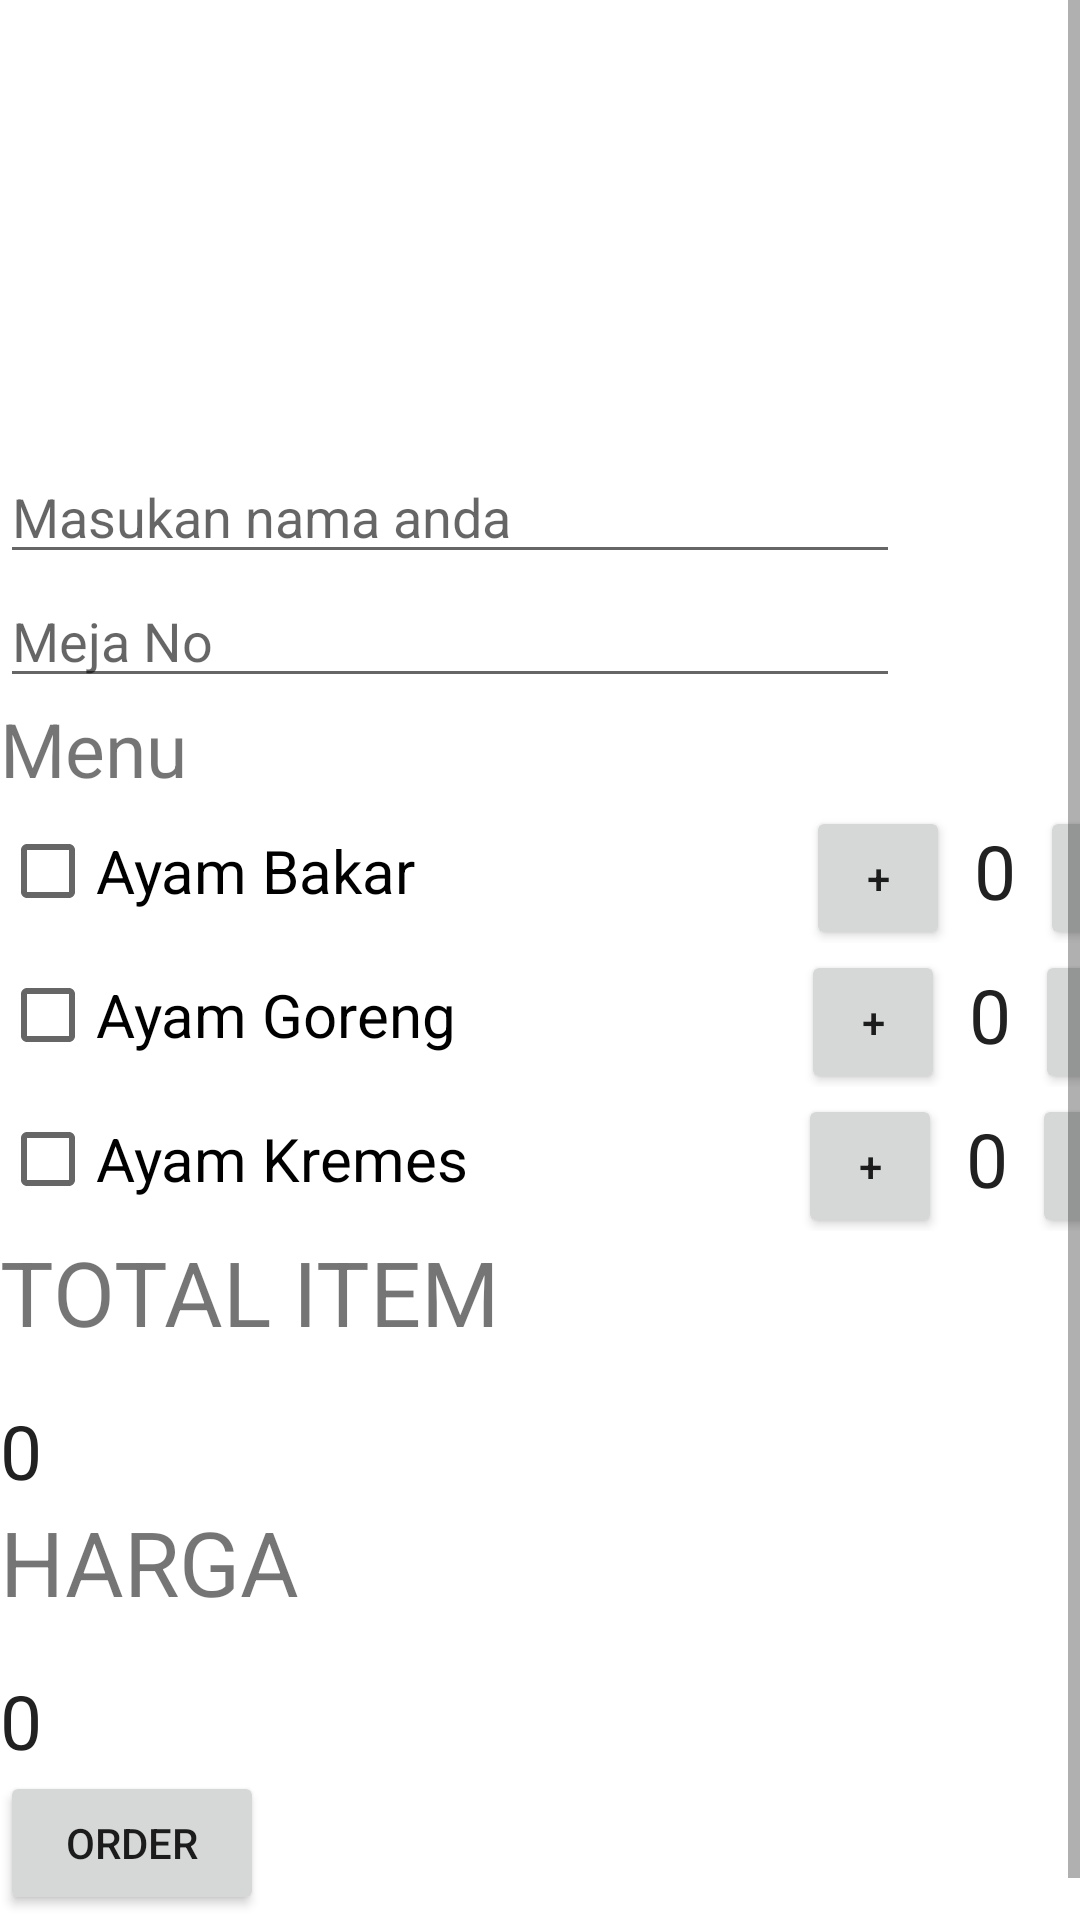

Reconstruct the res/layout file that produces this screen, plus the resources it refers to.
<!-- AndroidManifest.xml: application theme Theme.PesanAntar -->
<!-- res/layout/activity_order.xml -->
<?xml version="1.0" encoding="utf-8"?>
<ScrollView android:layout_width="fill_parent"
    android:layout_height="fill_parent"
    xmlns:android="http://schemas.android.com/apk/res/android">
    <LinearLayout xmlns:app="http://schemas.android.com/apk/res-auto"
        xmlns:tools="http://schemas.android.com/tools"
        xmlns:android="http://schemas.android.com/apk/res/android"
        android:layout_width="match_parent"
        android:layout_height="match_parent"
        android:orientation="vertical"
        tools:context=".Order">

        <ImageView
            android:layout_width="match_parent"
            android:layout_height="150dp"
            android:src="@drawable/logounpam" />

        <EditText
            android:layout_width="300dp"
            android:layout_height="wrap_content"
            android:hint="Masukan nama anda"
            android:id="@+id/edt_name"
            android:inputType="text"/>

        <EditText
            android:layout_width="300dp"
            android:layout_height="wrap_content"
            android:hint="Meja No"
            android:id="@+id/edt_meja"
            android:inputType="text"/>
        <TextView
            android:layout_width="wrap_content"
            android:layout_height="wrap_content"
            android:text="Menu"
            android:textSize="25dp"/>
        <LinearLayout
            android:layout_width="match_parent"
            android:layout_height="wrap_content"
            android:orientation="horizontal">

            <CheckBox
                android:id="@+id/AyamBakar_checkbox"
                android:layout_width="wrap_content"
                android:layout_height="wrap_content"
                android:textSize="20dp"
                android:text="Ayam Bakar"/>
            <Button
                android:layout_width="48dp"
                android:layout_marginStart="130dp"
                android:onClick="increment_AyamBakar"
                android:text="+"

                android:layout_height="48dp" />
            <TextView
                android:textColor="#212121"
                android:layout_gravity="center"
                android:layout_width="wrap_content"
                android:layout_height="wrap_content"
                android:text="0"
                android:paddingRight="8dp"
                android:paddingLeft="8dp"
                android:id="@+id/quantity_textview_AyamBakar"
                android:textSize="25dp"/>
            <Button
                android:layout_width="48dp"
                android:onClick="decrement_AyamBakar"
                android:text="-"

                android:layout_height="48dp" />
        </LinearLayout>
        <LinearLayout
            android:layout_width="match_parent"
            android:layout_height="wrap_content"
            android:orientation="horizontal">

            <CheckBox
                android:id="@+id/AyamGoreng_checkbox"
                android:layout_width="wrap_content"
                android:layout_height="wrap_content"
                android:textSize="20dp"
                android:text="Ayam Goreng"/>

            <Button
                android:layout_width="48dp"
                android:layout_marginStart="115dp"
                android:onClick="increment_AyamGoreng"
                android:text="+"
                android:layout_height="48dp" />
            <TextView
                android:textColor="#212121"
                android:layout_gravity="center"
                android:layout_width="wrap_content"
                android:layout_height="wrap_content"
                android:text="0"
                android:paddingRight="8dp"
                android:paddingLeft="8dp"
                android:id="@+id/quantity_textview_AyamGoreng"
                android:textSize="25dp"/>
            <Button
                android:layout_width="48dp"
                android:onClick="decrement_AyamGoreng"
                android:text="-"
                android:layout_height="48dp" />
        </LinearLayout>

        <LinearLayout
            android:layout_width="match_parent"
            android:layout_height="wrap_content"
            android:orientation="horizontal">

            <CheckBox
                android:id="@+id/AyamKremes_checkbox"
                android:layout_width="wrap_content"
                android:layout_height="wrap_content"
                android:textSize="20dp"
                android:text="Ayam Kremes"/>
            <Button
                android:layout_width="48dp"
                android:layout_marginStart="110dp"
                android:onClick="increment_AyamKremes"
                android:text="+"

                android:layout_height="48dp" />
            <TextView
                android:textColor="#212121"
                android:layout_gravity="center"
                android:layout_width="wrap_content"
                android:layout_height="wrap_content"
                android:text="0"
                android:paddingRight="8dp"
                android:paddingLeft="8dp"
                android:id="@+id/quantity_textview_AyamKremes"
                android:textSize="25dp"/>
            <Button
                android:layout_width="48dp"
                android:onClick="decrement_AyamKremes"
                android:text="-"

                android:layout_height="48dp" />
        </LinearLayout>

        <TextView
            android:layout_width="wrap_content"
            android:layout_height="wrap_content"
            android:text="Total Item"
            android:textSize="30dp"
            android:textAllCaps="true"
            android:layout_marginBottom="16dp"/>

        <TextView
            android:layout_width="wrap_content"
            android:layout_height="wrap_content"
            android:text="0"
            android:textColor="#212121"
            android:id="@+id/quantity_textview"
            android:onClick="TotalQuantity"
            android:textSize="25dp"/>
        <TextView
            android:layout_width="wrap_content"
            android:layout_height="wrap_content"
            android:text="Harga"
            android:textSize="30dp"
            android:textAllCaps="true"
            android:layout_marginBottom="16dp"/>
        <TextView
            android:layout_width="wrap_content"
            android:layout_height="wrap_content"
            android:text="0"
            android:textColor="#212121"
            android:id="@+id/price_textview"
            android:textSize="25dp"/>
        <Button
            android:layout_width="wrap_content"
            android:layout_marginBottom="16dp"
            android:onClick="Submitorder"
            android:layout_height="wrap_content"
            android:text="Order"/>
    </LinearLayout>
</ScrollView>
<!-- resources referenced by this layout -->
<resources>
  <style name="Theme.PesanAntar" parent="Theme.MaterialComponents.DayNight.DarkActionBar">
          
          <item name="colorPrimary">@color/purple_500</item>
          <item name="colorPrimaryVariant">@color/purple_700</item>
          <item name="colorOnPrimary">@color/white</item>
          
          <item name="colorSecondary">@color/teal_200</item>
          <item name="colorSecondaryVariant">@color/teal_700</item>
          <item name="colorOnSecondary">@color/black</item>
          
          <item name="android:statusBarColor" tools:targetApi="l">?attr/colorPrimaryVariant</item>
          
      </style>
  <color name="purple_500">#FF6200EE</color>
  <color name="purple_700">#FF3700B3</color>
  <color name="white">#FFFFFFFF</color>
  <color name="teal_200">#FF03DAC5</color>
  <color name="teal_700">#FF018786</color>
  <color name="black">#FF000000</color>
</resources>
